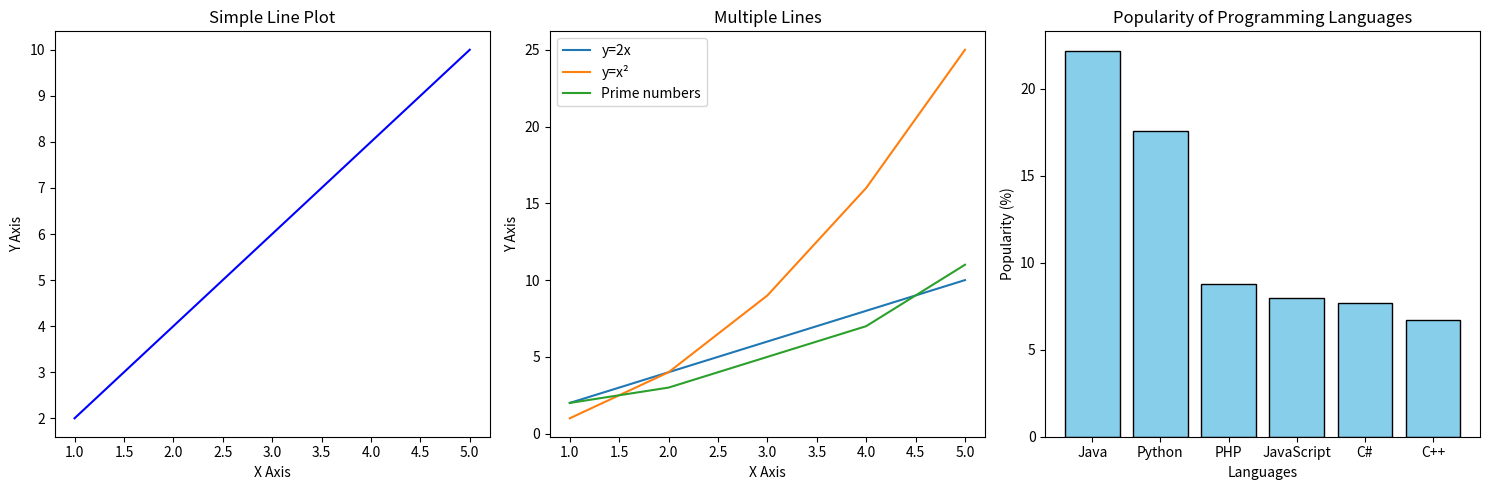

Write Python code to recreate this figure.
import matplotlib.pyplot as plt

# Create subplots: 1 row, 3 columns
fig, axs = plt.subplots(1, 3, figsize=(15, 5))

# ---------------- (a) Line plot ----------------
x = [1, 2, 3, 4, 5]
y = [2, 4, 6, 8, 10]

axs[0].plot(x, y, color="blue")
axs[0].set_xlabel("X Axis")
axs[0].set_ylabel("Y Axis")
axs[0].set_title("Simple Line Plot")

# ---------------- (b) Multiple lines ----------------
y1 = [2, 4, 6, 8, 10]
y2 = [1, 4, 9, 16, 25]
y3 = [2, 3, 5, 7, 11]

axs[1].plot(x, y1, label="y=2x")
axs[1].plot(x, y2, label="y=x²")
axs[1].plot(x, y3, label="Prime numbers")
axs[1].set_xlabel("X Axis")
axs[1].set_ylabel("Y Axis")
axs[1].set_title("Multiple Lines")
axs[1].legend()

# ---------------- (c) Bar chart ----------------
languages = ["Java", "Python", "PHP", "JavaScript", "C#", "C++"]
popularity = [22.2, 17.6, 8.8, 8, 7.7, 6.7]

axs[2].bar(languages, popularity, color="skyblue", edgecolor="black")
axs[2].set_xlabel("Languages")
axs[2].set_ylabel("Popularity (%)")
axs[2].set_title("Popularity of Programming Languages")

# Adjust layout to prevent overlap
plt.tight_layout()
plt.show()
